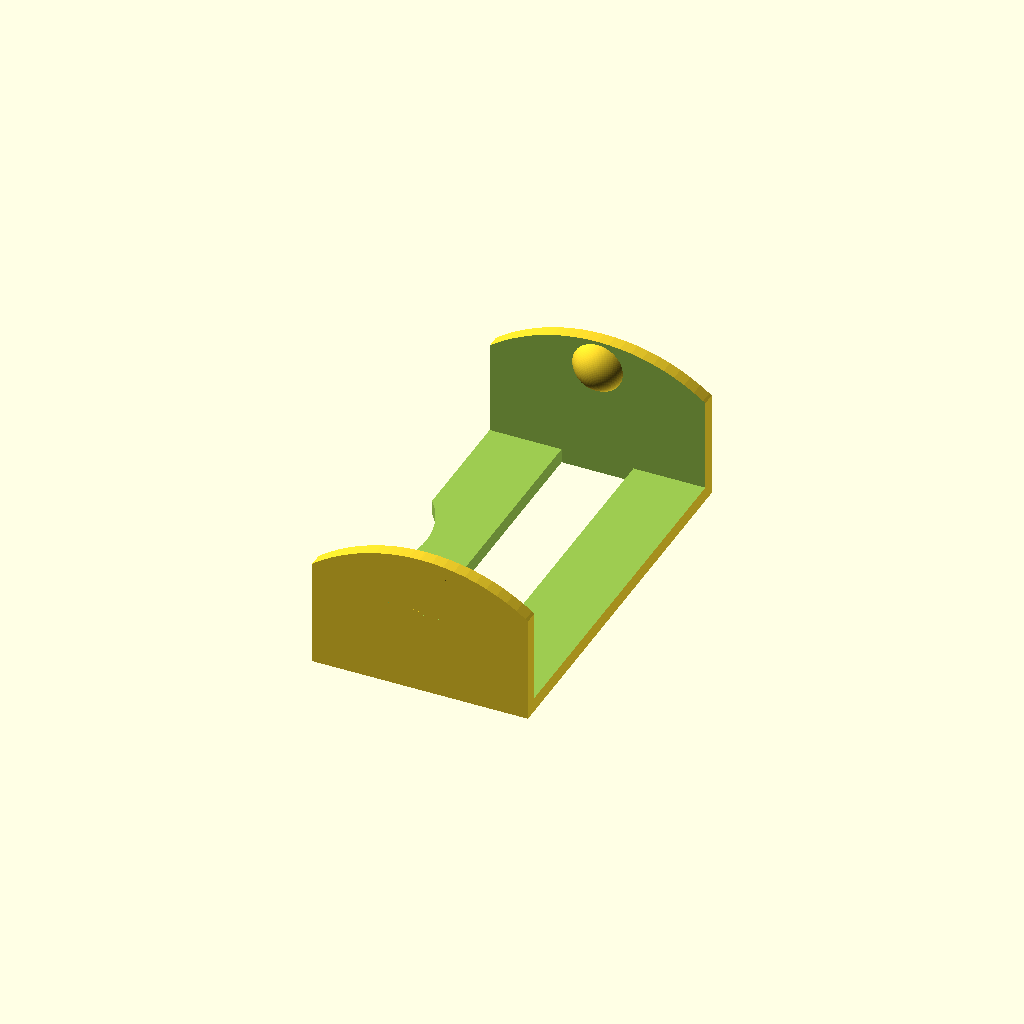
Cell 1: rendered with the file's own defaults.
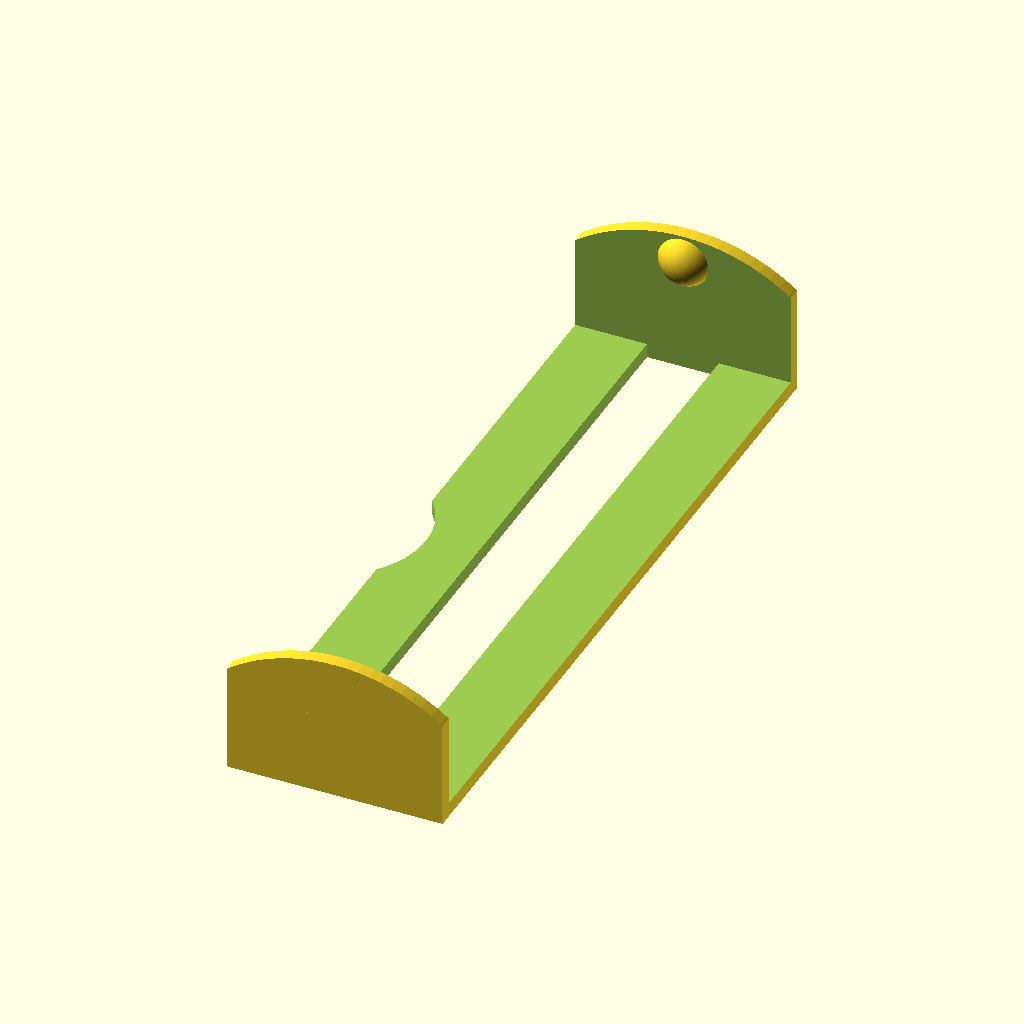
Cell 2: tape_width = 102 (everything else at default).
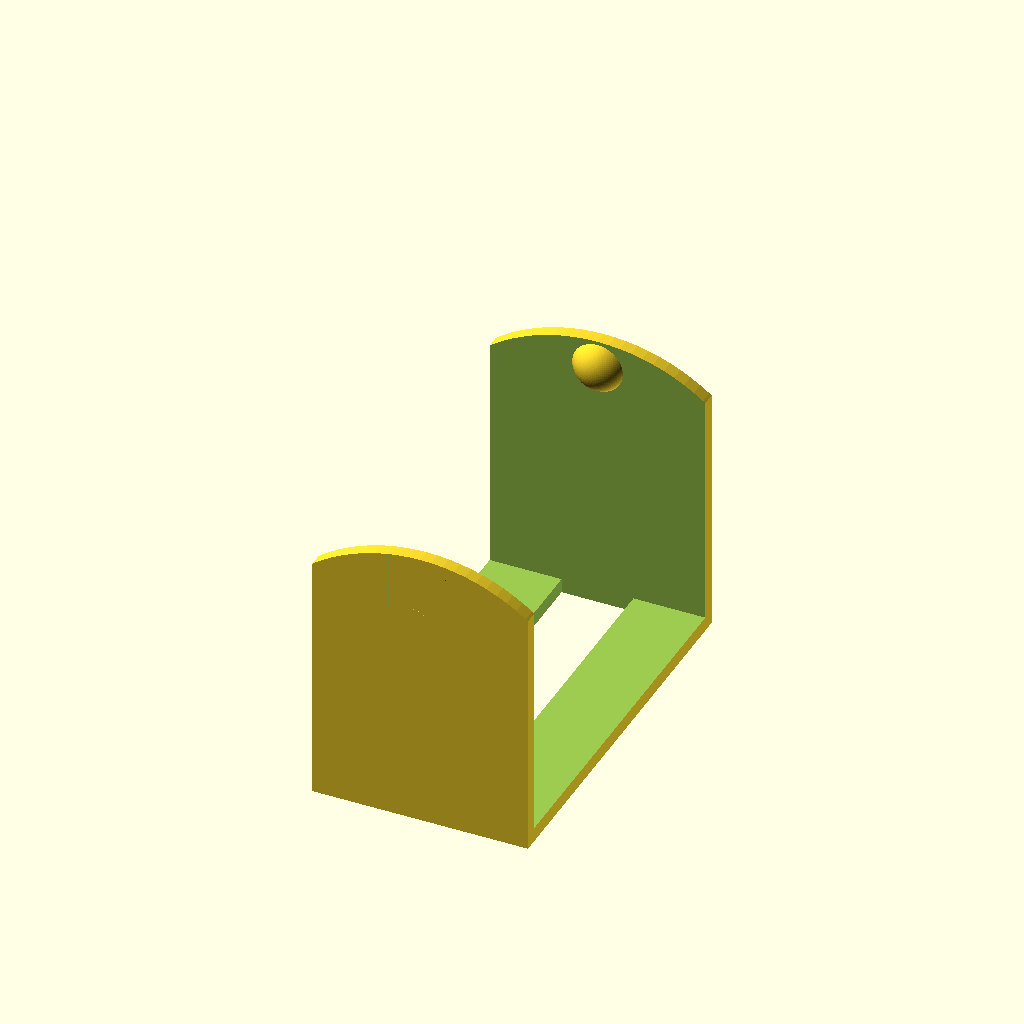
Cell 3: the same model with height = 40.
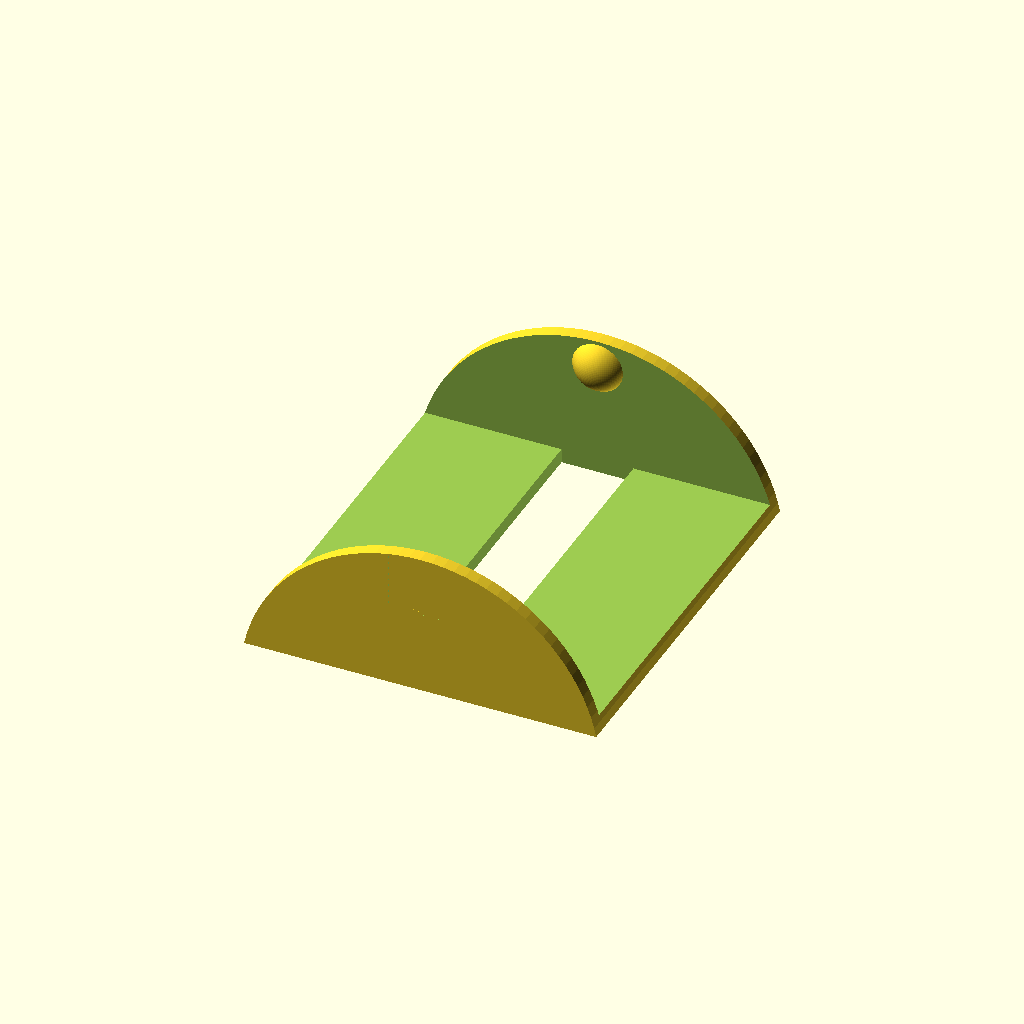
Cell 4 — length set to 60, the other parameters unchanged.
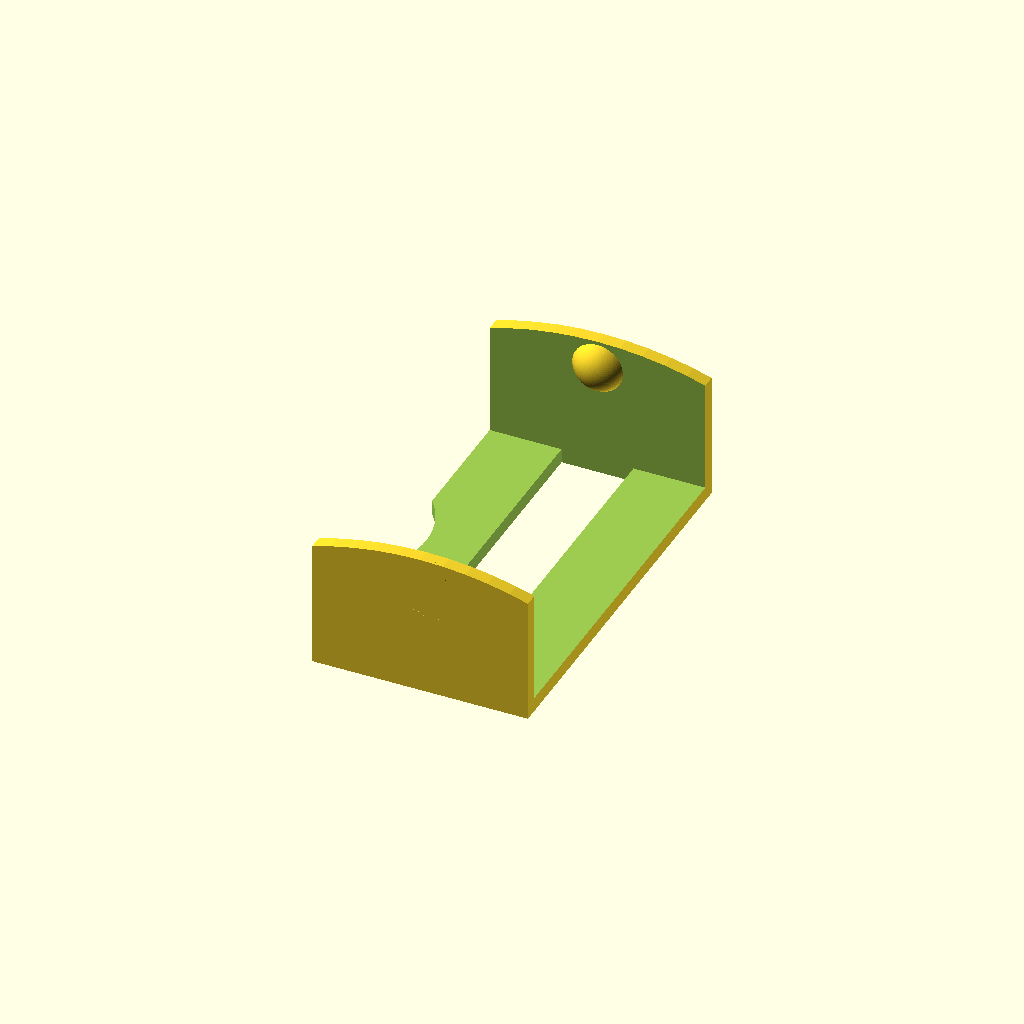
Cell 5 — diametre_curvature set to 100, the other parameters unchanged.
One fixed orthographic camera (rotation 55°, 0°, 25°; colour scheme Cornfield) for every cell.
OpenSCAD source file inputs/thingiverse/files/thing-2930271/files/tape-dispenser.scad:
// Tape dispenser
// Made by Lucian Brandus
// teeth by Marcel Mommsen (and some stuff translated to english - incomplete)
// Detents by Jonas Schiller

tape_width = 51; // width rola
height = 20; // dispenser height
length = 30; // dispenser length
diametre_curvature = 50; // grip diameter
gap = 10; // gap
detent_radius=4;
add_teeth = "no"; // [yes,no]
enable_teeth = add_teeth == "yes";

/* [Hidden] */
width = tape_width + 1.9*2;

$fn=100;

tooth_size=1;
tooth_distance_factor=1.5;

corp();
if (enable_teeth) {
    teeth();
}
detent();
mirror([0,1,0]) detent();

// Module

module corp() {
    union()
    {
        intersection()
        {  
            // cilindru curbura aripi
            rotate([90, 0, 0])
            translate([0, -diametre_curvature/2, 0])
            cylinder(h = tape_width*2, d = diametre_curvature, center = true, $fn=100);
            // corp
            difference(){
                // corp dispenser
                translate([0, 0, -height/2])
                cube(size = [length,width,height], center = true);
                // cutout roll    
                translate([0, 0, 2-height/2])
                cube(size = [length+1,tape_width,height], center = true);
                // gap tape
                cube(size = [gap,tape_width,height*3], center = true); 
                // cutout finger
                translate([-length/2-10, 0, 0])    
                cylinder(h = tape_width*2, d = 26, center = true);
                // second cutout finger (remove this one for teeth)
//                if (!enable_teeth) {
//                    translate([length/2+10, 0, 0])    
//                    cylinder(h = tape_width*2, d = 26, center = true);
//                }
            }
        }    
    }
}

module teeth() {
    union()
    {
        for(a = [-tape_width/2:tooth_size*tooth_distance_factor:tape_width/2]) {
            translate([length/2-tooth_size, a, -height-tooth_size])    
            cylinder(h=tooth_size,r1=0,r2=tooth_size,$fn=4);
        }

    }
}

module detent() {
    difference(){ 
        translate([0,width/2,-detent_radius])
        sphere(r=detent_radius);
        translate([0,width/2+detent_radius,-detent_radius])
        cube(2.2*detent_radius, center=true);
    }
}
Parameter table extracted from the source (name, type, default, range or options):
tape_width: number, default 51
height: number, default 20
length: number, default 30
diametre_curvature: number, default 50
gap: number, default 10
detent_radius: number, default 4
add_teeth: string, default "no", options "yes", "no"
